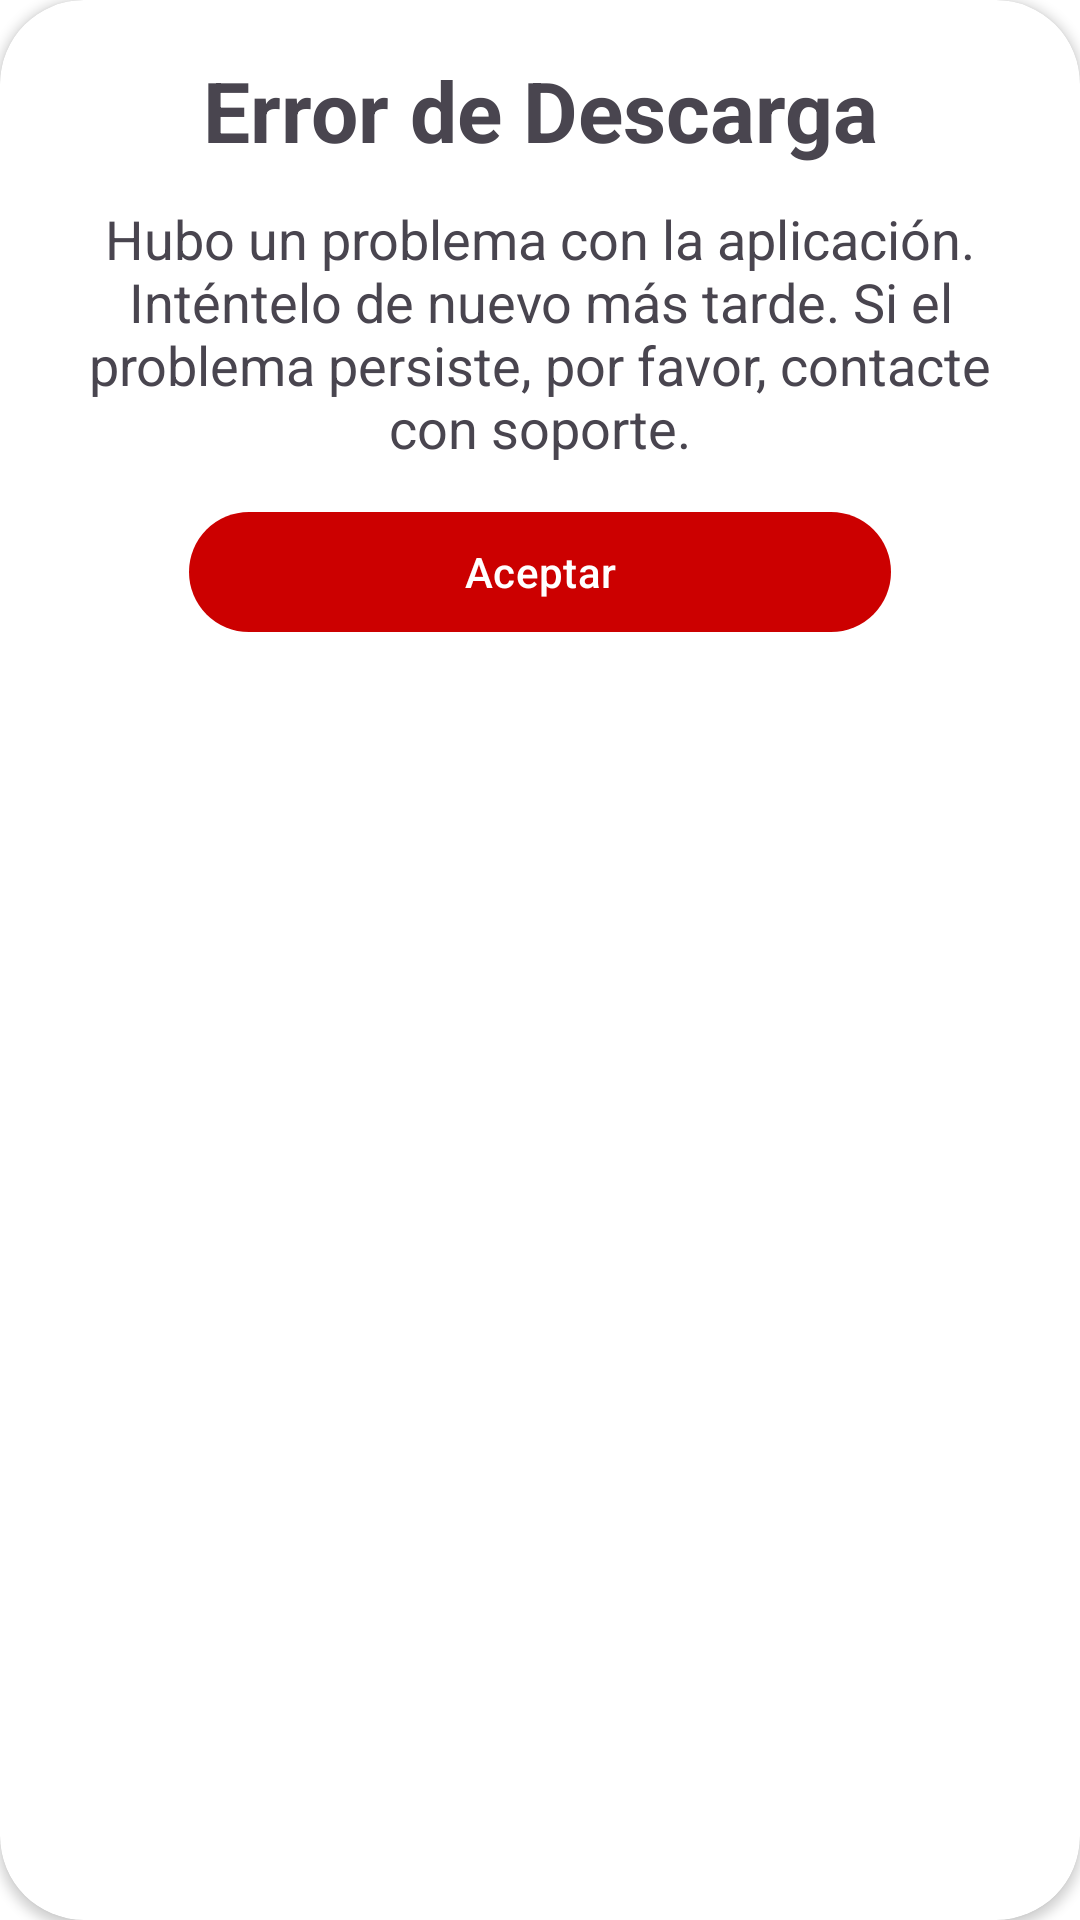

Produce the Android XML layout that renders to this screen, including the resource entries it uses.
<!-- AndroidManifest.xml: application theme Theme.Pokedex -->
<!-- res/layout/dialog_error.xml -->
<?xml version="1.0" encoding="utf-8"?>
<androidx.cardview.widget.CardView xmlns:android="http://schemas.android.com/apk/res/android"
    android:layout_width="match_parent"
    android:layout_height="wrap_content"
    android:layout_margin="6dp"
    xmlns:app="http://schemas.android.com/apk/res-auto"
    app:cardCornerRadius="28dp">

    <LinearLayout
        android:layout_width="match_parent"
        android:layout_height="wrap_content"
        android:orientation="vertical"
        android:padding="18dp">

        <TextView
            android:layout_width="match_parent"
            android:layout_height="wrap_content"
            android:text="@string/error_label"
            android:gravity="center"
            android:textStyle="bold"
            android:textSize="28sp"/>

        <TextView
            android:layout_width="match_parent"
            android:layout_height="wrap_content"
            android:layout_marginTop="12dp"
            android:gravity="center"
            android:text="@string/error_label_message"
            android:textSize="18sp"/>

        <com.google.android.material.button.MaterialButton
            android:id="@+id/btnAcept"
            android:layout_width="match_parent"
            android:layout_height="wrap_content"
            android:layout_marginStart="45dp"
            android:layout_marginEnd="45dp"
            android:layout_marginTop="12dp"
            android:text="@string/btn_label"/>

    </LinearLayout>

</androidx.cardview.widget.CardView>
<!-- resources referenced by this layout -->
<resources>
  <string name="btn_label">Aceptar</string>
  <string name="error_label">Error de Descarga</string>
  <string name="error_label_message">Hubo un problema con la aplicación. Inténtelo de nuevo más tarde. Si el problema persiste, por favor, contacte con soporte.</string>
  <style name="Theme.Pokedex" parent="Base.Theme.Pokedex" />
  <style name="Base.Theme.Pokedex" parent="Theme.Material3.DayNight.NoActionBar">
          <item name="colorPrimary">#FFCC0000</item>
          <item name="colorPrimaryVariant">#FF990000</item>
          <item name="colorOnPrimary">#FFFFFFFF</item>
  
          <item name="colorSecondary">#FF3B4CCA</item>
          <item name="colorSecondaryVariant">#FF2A3698</item>
          <item name="colorOnSecondary">#FF000000</item>
  
          <item name="android:colorBackground">#FFFFFFFF</item>
          <item name="colorOnBackground">#FF000000</item>
  
          <item name="colorSurface">#FFF0F0F0</item>
          <item name="colorOnSurface">#FF000000</item>
      </style>
</resources>
